The GitHub repository razvanandreipetre/Proiect-RN contains a labelled image folder "data" with 5 categories: Audi, BMW, Hyundai, Mercedes, Renault. Examples follow, each with its label.

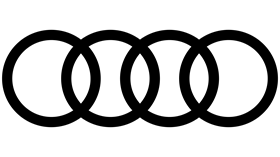
Label: Audi

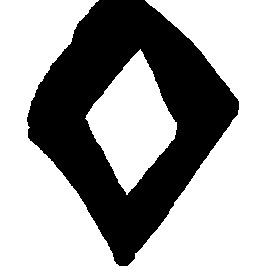
Label: Renault

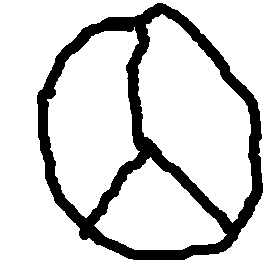
Label: Mercedes

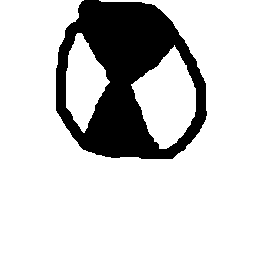
Label: BMW

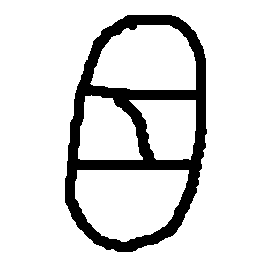
Label: Hyundai

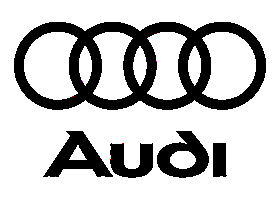
Label: Audi
